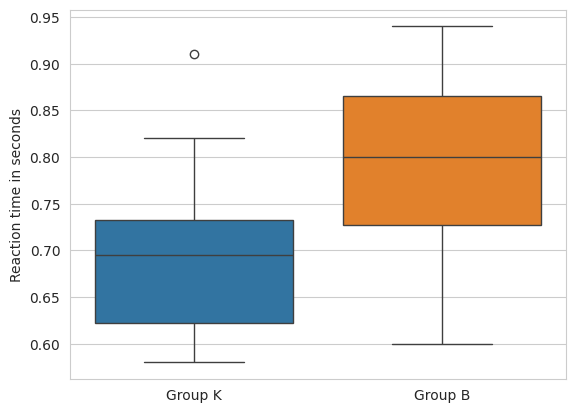

Reproduce this figure in Python.
import matplotlib.pyplot as plt
import numpy as np
import pandas as pd
import seaborn as sns
from scipy import stats

B = np.array([0.61, 0.79, 0.83, 0.66, 0.94, 0.78, 0.81, 0.60, 0.88, 0.90, 0.75, 0.86])
K = np.array([0.70, 0.58, 0.64, 0.70, 0.69, 0.80, 0.71, 0.63, 0.82, 0.60, 0.91, 0.59])


B_k2, B_p = stats.normaltest(B)
K_k2, K_p = stats.normaltest(K)
print(f"p-value for B: {B_p}")
print(f"p-value for K: {K_p}")

alpha = 0.05
# if p < alpha:  # null hypothesis: x comes from a normal distribution
#     print("The null hypothesis can be rejected")
# else:
#     print("The null hypothesis cannot be rejected")


t, p = stats.ttest_ind(B, K, equal_var=False, alternative="greater")
print(f"t statistic : {round(t, 4)}")
print(f"p-value : {round(p, 4)}")


# t, p = stats.ttest_ind(B, K, equal_var=False, alternative="greater")
# print(f"t statistic : {round(t, 4)}")
# print(f"p-value : {round(p, 4)}")

data = pd.DataFrame({"Group K": K, "Group B": B})
sns.set_style("whitegrid")
plot = sns.boxplot(data=data)
plot.set_ylabel("Reaction time in seconds")
plt.savefig("A2_boxplot.png")
plt.show()
